Run: headless pygame with SDL's dummy video driver; simulated clock (each Clock.tick advances the game by its frame time, no real sleeping); random seed 0; keys injected as events and as key.get_pressed() state; no mouse input.
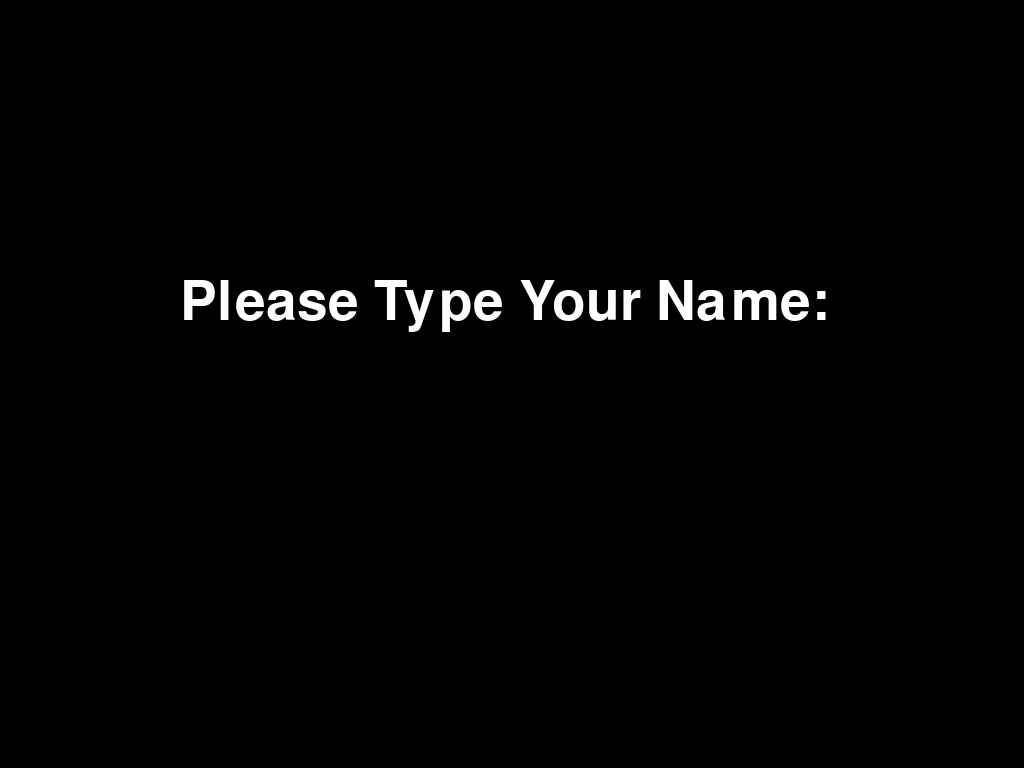
Frame 1 of 4 · flips 1–60 · no input
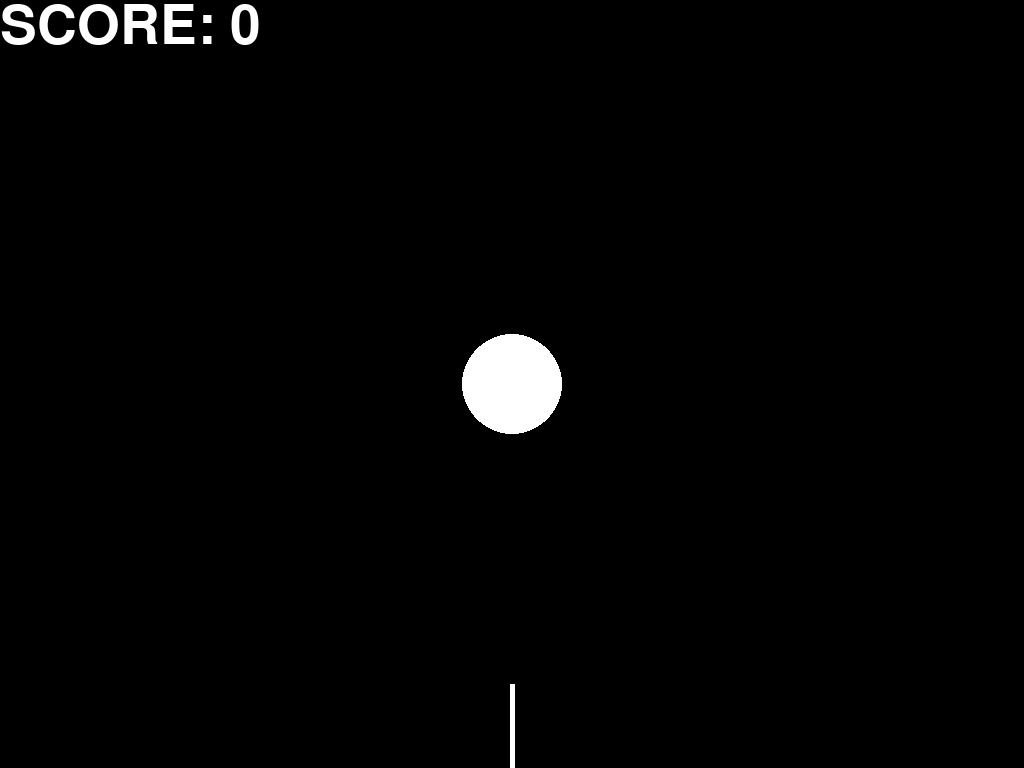
Frame 2 of 4 · flips 61–180 · tapped SPACE, RETURN · held RIGHT (→), D
Frame 3 of 4 · flips 181–300 · held DOWN (↓), S · screen unchanged from frame 2, image omitted
Frame 4 of 4 · flips 301–420 · held LEFT (←), A, UP (↑), W · screen unchanged from frame 3, image omitted

The pygame program that drew these frames:

import pygame  # type: ignore
import random
from math import sin, cos, pi, dist
import sys

pygame.init()
display_info = pygame.display.Info()

# pygame setup
SCREEN_WIDTH = display_info.current_w
SCREEN_HEIGHT = display_info.current_h
SCREEN_MIDDLE = [SCREEN_WIDTH // 2, SCREEN_HEIGHT // 2]


def main():
    pygame.init()
    screen = pygame.display.set_mode((SCREEN_WIDTH, SCREEN_HEIGHT))
    clock = pygame.time.Clock()

    
    
    ### Settings
    WHITE = (255, 255, 255)
    font = pygame.font.Font(None, 80)

    ### Parameters
    core_ang = 0.0
    core_speed = 2
    core_radii = 50
    line_len = 300
    snipe_radii = 30
    snipes = []
    pressed = False

    ### Variations
    RANDOM_REVERSE = True
    REVERSED = True
    SPEED_UP = True
    SPEED_ADD = True

    ### Info
    round = 0
    username = ""

    ### Typing Player Username
    running = True

    while running:
        screen.fill("black")
        for event in pygame.event.get():
            if event.type == pygame.QUIT:
                running = False
            elif event.type == pygame.KEYDOWN:
                if event.key == pygame.K_ESCAPE: ### Press Esc -> Quit
                    pygame.quit()
                    sys.exit()
                elif event.key == pygame.K_RETURN: ### Press Return -> Finish typing
                    running = False
                elif event.key == pygame.K_BACKSPACE: ### Delete char
                    username = username[:-1]
                else:
                    username += event.unicode ### Add char

        ### Show Current Name
        name_surface = font.render(username, True, WHITE)
        name_rect = name_surface.get_rect()
        name_rect.center = (SCREEN_WIDTH // 2, SCREEN_HEIGHT // 2)
        screen.blit(name_surface, name_rect)

        ### Text: "Please Type Your Name"
        text_surface = font.render("Please Type Your Name: ", True, WHITE)
        text_rect = text_surface.get_rect()
        text_rect.center = (SCREEN_WIDTH // 2, SCREEN_HEIGHT // 2 - 80) ### A bit higher than the centre of the screen
        screen.blit(text_surface, text_rect)
        
        ### Update
        pygame.display.update()

    ### Running the Game
    running = True

    while running:
        for event in pygame.event.get():
            if event.type == pygame.QUIT:
                running = False
            elif event.type == pygame.KEYDOWN:
                if event.key == pygame.K_ESCAPE: ### Press Esc -> Quit
                    pygame.quit()
                    sys.exit()

        ### Background
        screen.fill("black")

        ### Showing Score
        text = font.render(f"SCORE: {len(snipes)}", True, WHITE)
        screen.blit(text, (0, 0))

        ### Core "turning"
        core_ang += core_speed
        core_ang %= 360

        ### Check if Spacebar pressed -> Snipe one shot
        keys = pygame.key.get_pressed()
        if keys[pygame.K_SPACE]:
            if not pressed:
                pressed = True ### Avoid errors caused by long press

                ### Action for the snipe shoot towards the video
                k = SCREEN_MIDDLE[1] + line_len + 300 # A bit lower than the core
                while k > SCREEN_MIDDLE[1] + line_len:
                    k -= 100 # The snipe goes up
                    
                    ##### DRAWS EVERYTHING WHILE ACTION #####

                    ### Background
                    screen.fill("black")

                    ### Previous snipes
                    for i in range(len(snipes)):
                        angle = snipes[i]
                        x = sin(angle * pi / 180) * line_len
                        y = cos(angle * pi / 180) * line_len
                        pygame.draw.line(
                            screen,
                            WHITE, [SCREEN_MIDDLE[0], SCREEN_MIDDLE[1]],
                            [SCREEN_MIDDLE[0] + x, SCREEN_MIDDLE[1] + y],
                            width=5)
                        pygame.draw.circle(
                            screen,
                            WHITE,
                            [SCREEN_MIDDLE[0] + x, SCREEN_MIDDLE[1] + y],
                            radius=snipe_radii)

                    pygame.draw.circle(screen, WHITE,
                                       [SCREEN_MIDDLE[0], SCREEN_MIDDLE[1]],
                                       core_radii)

                    pygame.draw.line(screen,
                                     WHITE, [SCREEN_MIDDLE[0], k - line_len],
                                     [SCREEN_MIDDLE[0], k],
                                     width=5)
                    pygame.draw.circle(screen, WHITE, [SCREEN_MIDDLE[0], k],
                                       snipe_radii)
                    
                    screen.blit(text, (0, 0))

                    ### Update the screen
                    pygame.display.flip()
                    pygame.display.update()

                    clock.tick(60)

                ### Add the snipe
                snipes.append(0.0)

                ### REVERSED -> Reverse the direction of core
                if REVERSED:
                    core_speed = -core_speed
        else:
            pressed = False

        ### Retry Button -> R
        if keys[pygame.K_r]:
            main()

        ### Previous shots
        loc = []
        for i in range(len(snipes)):
            angle = snipes[i]
            x = sin(angle * pi / 180) * line_len
            y = cos(angle * pi / 180) * line_len
            pygame.draw.line(screen,
                             WHITE, [SCREEN_MIDDLE[0], SCREEN_MIDDLE[1]],
                             [SCREEN_MIDDLE[0] + x, SCREEN_MIDDLE[1] + y],
                             width=5)
            pygame.draw.circle(screen,
                               WHITE,
                               [SCREEN_MIDDLE[0] + x, SCREEN_MIDDLE[1] + y],
                               radius=snipe_radii)
            snipes[i] += core_speed
            snipes[i] %= 360
            loc.append([x, y])

        pygame.draw.circle(screen, WHITE, [SCREEN_MIDDLE[0], SCREEN_MIDDLE[1]],
                           core_radii)

        pygame.draw.line(
            screen,
            WHITE, [SCREEN_MIDDLE[0], SCREEN_MIDDLE[1] + 300],
            [SCREEN_MIDDLE[0], SCREEN_MIDDLE[1] + 300 + (line_len - 180)],
            width=5)
        pygame.draw.circle(
            screen, WHITE,
            [SCREEN_MIDDLE[0], SCREEN_MIDDLE[1] + 300 + (line_len - 180)],
            snipe_radii)
        
        ### SPEED_UP -> Increases the speed of core for a short period
        if SPEED_UP:
            if round % 100 == 1:
                if core_speed >= 0:
                    core_speed += 4.5
                else:
                    core_speed -= 4.5
            elif round % 100 == 30:
                if core_speed >= 0:
                    core_speed -= 4.5
                else:
                    core_speed += 4.5

        ### SPEED_ADD -> Increases the speed of core (Without decreasing) until it reaches a maximum speed of 10
        if SPEED_ADD:
            if core_speed >= 0 and core_speed < 10:
                core_speed += 0.003
            elif core_speed <= 0 and core_speed < -10:
                core_speed -= 0.003

        ### RANDOM_REVERSE -> Randomly reverse the direction of core
        if RANDOM_REVERSE and random.randint(1, 250) == 1:
            core_speed = -core_speed

        ### Update round info.
        round += 1

        ### Update the screen
        pygame.display.flip()
        pygame.display.update()
        clock.tick(60)

        ### Check whether two shots collides
        collides = False
        for i in range(len(loc)):
            for j in range(i + 1, len(loc)):
                if dist(loc[i], loc[j]) <= 2 * snipe_radii: ### (Mathematical) Method to check whether two circle collides
                    collides = True

        ### Game Over
        if collides:
            while running:
                for event in pygame.event.get():
                    if event.type == pygame.QUIT:
                        running = False
                
                keys = pygame.key.get_pressed()
                if keys[pygame.K_ESCAPE]:
                    pygame.quit()
                    sys.exit()
                
                ### Retry
                if keys[pygame.K_r]:
                    main()
                    running = False

    ### Quit After Game
    pygame.quit()
    sys.exit()


main()
